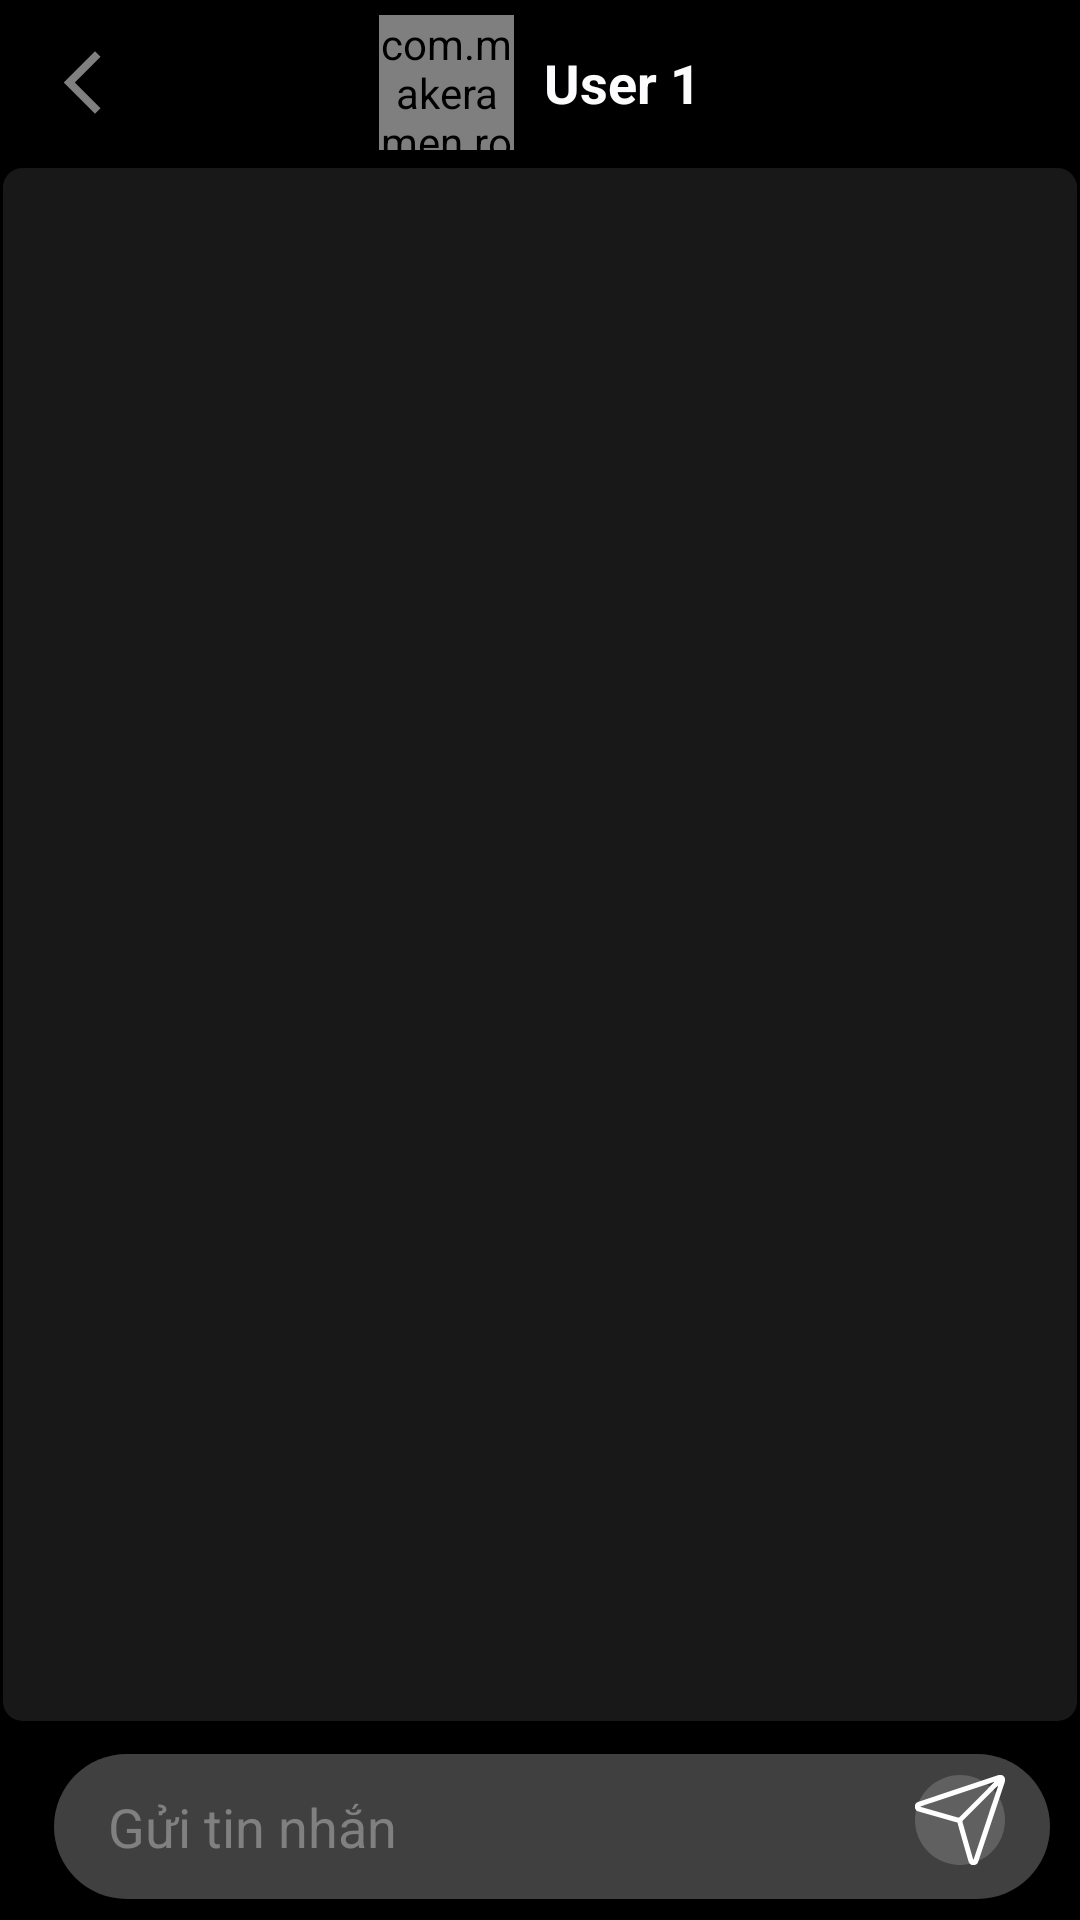

Produce the Android XML layout that renders to this screen, including the resource entries it uses.
<!-- AndroidManifest.xml: application theme Theme.PixelPost -->
<!-- res/layout/activity_conversation_detail.xml -->
<?xml version="1.0" encoding="utf-8"?>
<LinearLayout xmlns:android="http://schemas.android.com/apk/res/android"
    xmlns:app="http://schemas.android.com/apk/res-auto"
    xmlns:tools="http://schemas.android.com/tools"
    android:layout_width="match_parent"
    android:layout_height="match_parent"
    tools:context=".View.Activity.Conversation.ConversationDetailActivity"
    android:orientation="vertical"
    >

    <RelativeLayout
        android:layout_width="match_parent"
        android:layout_height="55dp"
        android:background="@color/black">

        <ImageView
            android:id="@+id/bttBackConversation"
            android:layout_alignParentStart="true"
            android:layout_centerVertical="true"
            android:layout_marginStart="15dp"
            android:layout_width="25dp"
            android:layout_height="25dp"
            android:src="@drawable/icon_back"/>

        <LinearLayout
            android:layout_width="match_parent"
            android:layout_height="match_parent"
            android:orientation="horizontal"
            android:gravity="center">

            <com.makeramen.roundedimageview.RoundedImageView
                android:id="@+id/imageProfile"
                android:layout_width="45dp"
                android:layout_height="45dp"
                android:background="@drawable/background_avatar"
                android:scaleType="centerCrop"
                app:riv_oval="true"
                tools:ignore="MissingClass" />

            <TextView
                android:id="@+id/textUser1"
                android:layout_marginStart="10dp"
                android:layout_width="wrap_content"
                android:layout_height="wrap_content"
                android:text="User 1"
                android:textColor="@color/primary_text_color"
                android:textSize="18dp"
                android:textStyle="bold" />

        </LinearLayout>

    </RelativeLayout>

    <FrameLayout
        android:layout_width="match_parent"
        android:layout_height="match_parent"
        android:layout_weight="1"
        android:background="@color/black"
        app:layout_constraintTop_toBottomOf="@id/imageProfile">

        <androidx.recyclerview.widget.RecyclerView
            android:id="@+id/conversationRecyclerView"
            android:layout_width="match_parent"
            android:layout_height="match_parent"
            android:background="@drawable/chat_conversation_background"
            android:clipToPadding="false"
            android:orientation="vertical"
            android:overScrollMode="never"
            android:padding="13dp"
            android:visibility="visible"
            app:layoutManager="androidx.recyclerview.widget.LinearLayoutManager"
            app:stackFromEnd="true" />

        <ProgressBar
            android:id="@+id/progressBar"
            android:layout_width="30dp"
            android:layout_height="30dp"
            android:layout_gravity="center"
            android:visibility="gone"/>
    </FrameLayout>
    <LinearLayout
        android:layout_width="match_parent"
        android:layout_height="wrap_content"
        android:orientation="horizontal"
        android:background="@color/black"
        android:paddingBottom="1dp"
        android:layout_gravity="center_vertical">

        <RelativeLayout
            android:layout_width="0dp"
            android:layout_height="wrap_content"
            android:layout_weight="1">

            <EditText
                android:id="@+id/inputMessage"
                android:layout_width="match_parent"
                android:layout_height="wrap_content"
                android:layout_marginTop="10dp"
                android:layout_marginBottom="6dp"
                android:paddingVertical="12dp"
                android:layout_marginStart="18dp"
                android:layout_marginEnd="10dp"
                android:background="@drawable/background_chat_box"
                android:hint="Gửi tin nhắn"
                android:imeOptions="actionDone"
                android:importantForAutofill="no"
                android:inputType="textMultiLine"
                android:paddingStart="18dp"
                android:maxLines="2"
                android:paddingEnd="18dp"
                android:textColor="@color/primary_text_color"
                android:textColorHint="#808080" />

            <LinearLayout
                android:layout_width="40dp"
                android:layout_height="40dp"
                android:layout_alignParentEnd="true"
                android:layout_marginRight="20dp"
                android:layout_centerVertical="true"
                android:gravity="center">

                <com.google.android.material.imageview.ShapeableImageView
                    android:id="@+id/bttSendMessage"
                    android:layout_width="30dp"
                    android:layout_height="30dp"
                    android:src="@drawable/ic_send"
                    android:scaleType="centerInside"

                    android:background="@drawable/background_avatar" />
            </LinearLayout>
        </RelativeLayout>
    </LinearLayout>


</LinearLayout>
<!-- resources referenced by this layout -->
<resources>
  <color name="black">#FF000000</color>
  <color name="primary_text_color">#FCFCFE</color>
  <!-- drawable background_avatar (drawable) -->
  <?xml version="1.0" encoding="utf-8"?>
  <shape xmlns:android="http://schemas.android.com/apk/res/android"
      android:shape="oval">
      <solid android:color="@color/avatar_background_color"/>
  
  </shape>
  <!-- drawable background_chat_box (drawable) -->
  <?xml version="1.0" encoding="utf-8"?>
  <shape xmlns:android="http://schemas.android.com/apk/res/android" android:shape="rectangle">
      <corners android:radius="30dp"/>
      <solid android:color="#404040"/>
  </shape>
  <!-- drawable chat_conversation_background (drawable) -->
  <?xml version="1.0" encoding="utf-8"?>
  <shape xmlns:android="http://schemas.android.com/apk/res/android"
      android:shape="rectangle">
      <corners android:radius="7dp"/>
      <solid android:color="#181818"/>
      <stroke android:color="@color/black" android:width="1dp"/>
  </shape>
  <!-- drawable ic_send: vector/xml drawable (drawable, 7455 chars, omitted) -->
  <!-- drawable icon_back (drawable) -->
  <vector xmlns:android="http://schemas.android.com/apk/res/android" android:height="24dp" android:tint="#808080" android:viewportHeight="24" android:viewportWidth="24" android:width="24dp">
        
      <path android:fillColor="@android:color/white" android:pathData="M17.77,3.77l-1.77,-1.77l-10,10l10,10l1.77,-1.77l-8.23,-8.23z"/>
      
  </vector>
  <style name="Theme.PixelPost" parent="Base.Theme.PixelPost" />
  <color name="avatar_background_color">#606060</color>
  <style name="Base.Theme.PixelPost" parent="Theme.AppCompat.DayNight.NoActionBar">
          
          
          <item name="colorPrimary">@null</item>
      </style>
</resources>
